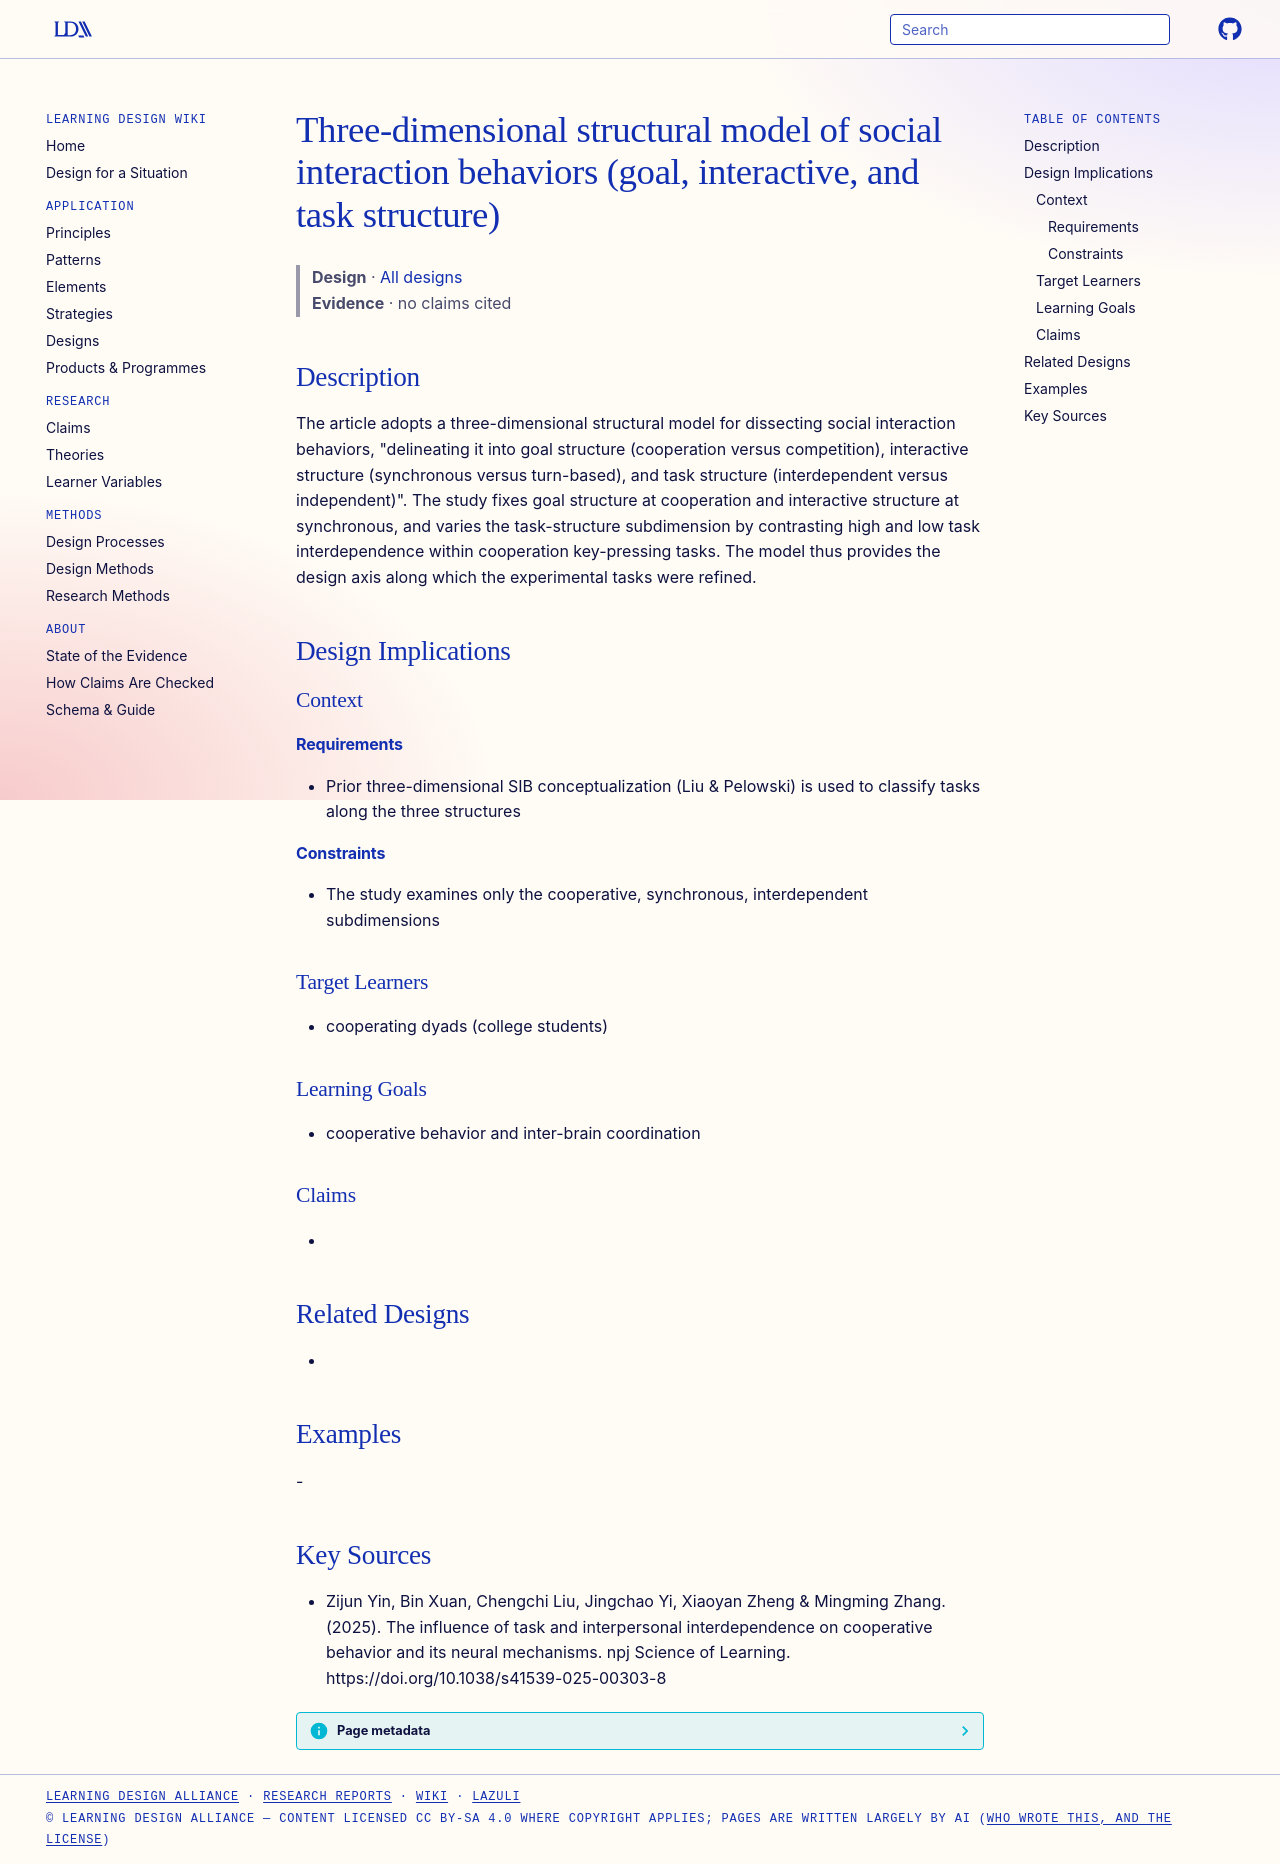

repository: Learning-Design-Alliance/learning-wiki · page: designs/three-dimensional-sib-structural-model/index.html · generator: mkdocs

---
type: design
id: three-dimensional-sib-structural-model
title: Three-dimensional structural model of social interaction behaviors (goal, interactive, and task structure)
description: "The article adopts a three-dimensional structural model for dissecting social interaction behaviors, \"delineating it into goal structure (cooperation versus competition), interactive structure (synchronous versus turn..."
status: review
generated:
  by: "process:settle-candidates"
  at: 2026-10-26
sources:
  - id: zijun-yin-2025
    resource: "https://doi.org/10.1038/s41539-025-00303-8"
    title: "Zijun Yin, Bin Xuan, Chengchi Liu, Jingchao Yi, Xiaoyan Zheng & Mingming Zhang. (2025). The influence of task and interpersonal interdependence on cooperative behavior and its neural mechanisms. npj Science of Learning. https://doi.org/10.1038/s41539-025-00303-8"
    author: "Zijun Yin, Bin Xuan, Chengchi Liu, Jingchao Yi, Xiaoyan Zheng & Mingming Zhang"
---

# Three-dimensional structural model of social interaction behaviors (goal, interactive, and task structure)

> **Design** · [All designs](index.md)
> **Evidence** · no claims cited

## Description
The article adopts a three-dimensional structural model for dissecting social interaction behaviors, "delineating it into goal structure (cooperation versus competition), interactive structure (synchronous versus turn-based), and task structure (interdependent versus independent)". The study fixes goal structure at cooperation and interactive structure at synchronous, and varies the task-structure subdimension by contrasting high and low task interdependence within cooperation key-pressing tasks. The model thus provides the design axis along which the experimental tasks were refined.

## Design Implications

### Context
#### Requirements
- Prior three-dimensional SIB conceptualization (Liu & Pelowski) is used to classify tasks along the three structures
#### Constraints
- The study examines only the cooperative, synchronous, interdependent subdimensions

### Target Learners
- cooperating dyads (college students)

### Learning Goals
- cooperative behavior and inter-brain coordination

### Claims
- 

## Related Designs
- 

## Examples
-

## Key Sources
- Zijun Yin, Bin Xuan, Chengchi Liu, Jingchao Yi, Xiaoyan Zheng & Mingming Zhang. (2025). The influence of task and interpersonal interdependence on cooperative behavior and its neural mechanisms. npj Science of Learning. https://doi.org/10.1038/s41539-025-00303-8
